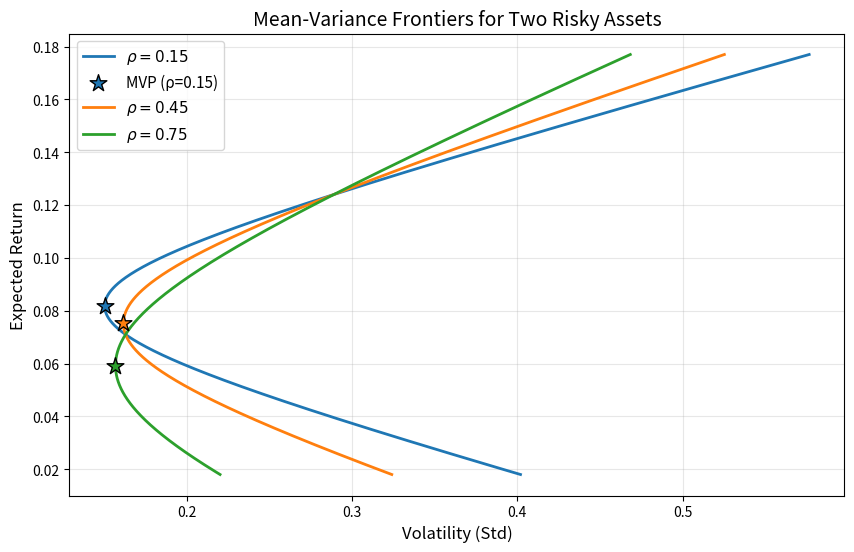

This figure's Python source:
import os
import numpy as np
import matplotlib.pyplot as plt

# ---------- 资产参数 ----------
mu = np.array([0.071, 0.124])          # 期望年化收益 (小数)
sigma = np.array([0.163, 0.289])       # 年化波动率 (小数)
rhos = [0.15, 0.45, 0.75]             # 要展示的相关系数
target_return = 0.10                   # 目标期望收益 10%

# ---------- 初始化结果字典 ----------
result = {}

# ---------- 准备绘图 ----------
fig, ax = plt.subplots(figsize=(10, 6))
ax.set_xlabel('Volatility (Std)', fontsize=12)
ax.set_ylabel('Expected Return', fontsize=12)
ax.set_title('Mean-Variance Frontiers for Two Risky Assets', fontsize=14)
ax.grid(True, alpha=0.3)

# 为三条曲线分配颜色，保持一致性
colors = ['#1f77b4', '#ff7f0e', '#2ca02c']

# ---------- 对每个相关系数进行计算与绘图 ----------
for rho, color in zip(rhos, colors):
    # 构建协方差矩阵
    cov = np.array([[sigma[0]**2, rho * sigma[0] * sigma[1]],
                    [rho * sigma[0] * sigma[1], sigma[1]**2]])

    # ---- 1. 扫描权重绘制前沿 ----
    w1 = np.linspace(-1, 2, 1000)      # 允许卖空，满仓：w2 = 1 - w1
    w2 = 1 - w1
    port_ret = w1 * mu[0] + w2 * mu[1]
    port_var = (w1**2 * cov[0, 0] +
                w2**2 * cov[1, 1] +
                2 * w1 * w2 * cov[0, 1])
    port_vol = np.sqrt(port_var)

    ax.plot(port_vol, port_ret, color=color, lw=2,
            label=fr'$\rho = {rho}$')

    # ---- 2. 最小方差组合 (MVP) 解析解 ----
    sigma1, sigma2 = sigma
    var1, var2 = sigma1**2, sigma2**2
    cov12 = rho * sigma1 * sigma2

    # 最小方差组合权重 (满仓，允许卖空)
    w1_mvp = (var2 - cov12) / (var1 + var2 - 2 * cov12)
    w2_mvp = 1 - w1_mvp
    mu_mvp = w1_mvp * mu[0] + w2_mvp * mu[1]
    var_mvp = (w1_mvp**2 * var1 +
               w2_mvp**2 * var2 +
               2 * w1_mvp * w2_mvp * cov12)
    vol_mvp = np.sqrt(var_mvp)

    # 在曲线上标出 MVP
    ax.scatter(vol_mvp, mu_mvp, color=color, marker='*',
               s=160, zorder=5, edgecolor='black',
               label=f'MVP (ρ={rho})' if rho == rhos[0] else None)  # 只在一个图例条目中显示 MVP 标记

    # ---- 3. 记录 rho = 0.45 时的结果 ----
    if np.isclose(rho, 0.45):
        result['mvp_vol_at_rho45'] = vol_mvp
        # 给定目标收益的前沿波动率 (由权重的唯一性直接计算)
        w1_target = (target_return - mu[1]) / (mu[0] - mu[1])
        w2_target = 1 - w1_target
        var_target = (w1_target**2 * var1 +
                      w2_target**2 * var2 +
                      2 * w1_target * w2_target * cov12)
        vol_target = np.sqrt(var_target)
        result['frontier_vol_at_target'] = vol_target

# ---------- 修饰图例 (避免重复标签) ----------
handles, labels = ax.get_legend_handles_labels()
# 去除重复的 MVP 标签，只保留一个
by_label = dict(zip(labels, handles))
ax.legend(by_label.values(), by_label.keys(), fontsize=11)

# ---------- 保存图形 ----------
figure_filename = 'mean_variance_frontier.png'
fig.savefig(figure_filename, dpi=150, bbox_inches='tight')
plt.close(fig)

# 存入绝对路径
result['figure_path'] = os.path.abspath(figure_filename)

# ---------- 输出结果 ----------
print('=== 计算结果 (小数) ===')
print(f"相关系数 0.45 时最小方差组合的年化波动率: {result['mvp_vol_at_rho45']:.6f}")
print(f"目标收益 10% 时前沿最小年化波动率:    {result['frontier_vol_at_target']:.6f}")
print(f"图形已保存至: {result['figure_path']}")
